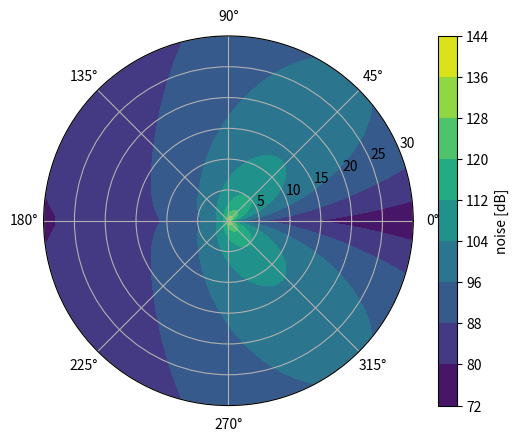

Write the Python code that produced this figure.
import numpy as np
from matplotlib import pyplot as plt
import os

from scipy.optimize import bisect


            
class PressureVessel():
    def __init__(self, burst_pressure, tank_volume, atmospheric_pressure, n_grid=100, max_distance=30.0):
        """Noise generated by pressure vessel bursting, based on estimating an equivalent explosive charge

        Args:
            burst_pressure (float): pressure at which the pressure vessel is expected to fail (Pa)
            tank_volume (float): pressure vessel volume (m^3)
            atmospheric_pressure (float): ambient pressure (Pa)
            n_grid (int, optional): number of grid points in radial circumferential direction. Defaults to 100.
            max_distance (float, optional): maximum distance considered in analysis. Defaults to 30.
        """
        self.P_burst      = burst_pressure                                   # predicted burst presssure at minimum safety factor [Pa]
        self.V_tank       = tank_volume                                      # volume of the pressure vessel [m^3]
        self.P_atm        = atmospheric_pressure                             # local atmospheric pressure [Pa]
        self.n_grid       = n_grid                                           # grid points
        self.max_distance = max_distance                                     # maximum resolved distance from the pressure vessel [m]
        self.gamma        = 1.4                                              # ratio of specific heats of air
        self.E_tnt        = 4.148e6                                          # Energy of TNT [J/kg]

    def TNT_equivalent(self):
        # TNT equivalence of a pressure vessel assuming isentropic expansion
        # Energy release
        self.E_burst = self.P_burst * self.V_tank / (self.gamma - 1) * (1 - (self.P_atm / self.P_burst)**((self.gamma - 1) / self.gamma))

        # TNT equivalent mass
        self.M_tnt = self.E_burst / self.E_tnt

    def noise_distribution(self): 
        self.angles = np.linspace(0, 2*np.pi, self.n_grid)
        self.radii  = np.linspace(0, self.max_distance, self.n_grid)
        self.sound_levels = np.ndarray((self.n_grid, self.n_grid))

        
        # pressure rise and noise power
        for i in range(round(self.n_grid / 2)):
            for j in range(self.n_grid): 
                
                if self.radii[j] < 1:
                    # set anything below 1m distance to 1m value
                    dP = 0.95 * self.M_tnt**(1/3) + 3.9 * self.M_tnt**(2/3) + 13 * self.M_tnt
                else:
                    dP = 0.95 * self.M_tnt**(1/3)/self.radii[j] + 3.9 * self.M_tnt**(2/3)/self.radii[j]**2 + 13 * self.M_tnt/self.radii[j]**3
                
                self.sound_levels[i][j] = 20 * np.log(dP/20e-6)
                self.sound_levels[self.n_grid-1-i][j] = self.sound_levels[i][j]


class ExplosiveCharge():
    def __init__(self, NEM, TNT_equivalence=0.43, n_grid=100, max_distance=30.0):
        """Noise generated by an undeflected explosive charge

        Args:
            NEM (float): Net explosive mass (kg)
            TNT_equivalence (float, optional): TNT equivalence factor. Defaults to 0.43 (for black powder).
            n_grid (int, optional): number of grid points in radial circumferential direction. Defaults to 100.
            max_distance (float, optional): maximum distance considered in analysis. Defaults to 30.
        """        
        self.TNT_equivalence = TNT_equivalence                                  # TNT equivelnce factor for pressure. Black powder = 0.43
        self.NEM             = NEM                                              # net explosive mass [kg]
        self.n_grid           = n_grid                                          # grid points
        self.max_distance     = max_distance                                    # maximum resolved distance from the motor [m]
        self.gamma           = 1.4                                              # ratio of specific heats of air
        self.E_tnt           = 4.148e6                                          # Energy of TNT [J/kg]
        
    def noise_distribution(self): 
        self.angles = np.linspace(0, 2*np.pi, self.n_grid)
        self.radii  = np.linspace(0, self.max_distance, self.n_grid)
        self.sound_levels = np.ndarray((self.n_grid, self.n_grid))

        # Net Explosive Mass in TNT equivalent
        self.M_tnt = self.NEM * self.TNT_equivalence
        
        # pressure rise and noise power
        for i in range(round(self.n_grid / 2)):
            for j in range(self.n_grid): 
                
                if self.radii[j] < 1:
                    # set anything below 1m distance to 1m value
                    dP = 0.95 * self.M_tnt**(1/3) + 3.9 * self.M_tnt**(2/3) + 13 * self.M_tnt
                else:
                    dP = 0.95 * self.M_tnt**(1/3)/self.radii[j] + 3.9 * self.M_tnt**(2/3)/self.radii[j]**2 + 13 * self.M_tnt/self.radii[j]**3
                
                self.sound_levels[i][j] = 20 * np.log(dP/20e-6)
                self.sound_levels[self.n_grid-1-i][j] = self.sound_levels[i][j]


class RocketMotor():
    def __init__(self, thrust, exhaust_velocity, scaling_factor=0.0012, n_grid=100, max_distance=30.0):
        """Undeflected rocket exhaust model based on NASA-SP-8072 "Acoustic loads generated by the propulsion system"

        Args:
            thrust (float): Engine thrust (N)
            exhaust_velocity (float): Nozzle exhaust velocity (m/s)
            scaling_factor (float, optional): emperical scaling factor for noise power. Defaults to 0.0012 (derived from solid rocket motor tests)
            n_grid (int, optional): number of grid points in radial circumferential direction. Defaults to 100.
            max_distance (float, optional): maximum distance considered in analysis. Defaults to 30.
        """
        self.thrust           = thrust
        self.exhaust_velocity = exhaust_velocity
        self.scaling_factor   = scaling_factor                  # scaling factor for noise power in relation to engine power. 0.0012, determined experimentally
        self.n_grid           = n_grid                          # grid points
        self.max_distance     = max_distance                    # maximum resolved distance from the motor [m]

    def noise_power(self):

        self.P_noise       = 0.5 * self.scaling_factor * self.exhaust_velocity * self.thrust 
        # conversion to dB
        self.max_noise_lvl = 10 * np.log10(self.P_noise * 1e12)


    def noise_distance(self, distance):
        return 10 * np.log10(self.P_noise * 1e12 / (2 * np.pi * distance**2))

    def noise_direction(self, theta, radius):
        # NASA noise model for strauhal number of 0.4, taken from fig.10
        angular_dist =  -2.20411*theta**4 + 19.43914*theta**3 - 59.41912*theta**2 + 64.91368*theta - 18.73118 
        Lw = 10 * np.log10(self.P_noise) + 120
        noise_dist = angular_dist + Lw - 10*np.log10(radius**2) - 11 
    
        return noise_dist

    def noise_distribution(self):
        self.angles = np.linspace(0, 2*np.pi, self.n_grid)
        self.radii  = np.linspace(0, self.max_distance, self.n_grid)
        self.sound_levels = np.ndarray((self.n_grid, self.n_grid))

        # Noise model undefined for a distance of 0 m 
        self.sound_levels[:][0] = np.ones(self.n_grid) * self.max_noise_lvl
        self.sound_levels[:,0]  = np.ones(self.n_grid) * self.max_noise_lvl

        for i in range(round(self.n_grid / 2)):
            for j in range(1,self.n_grid): 
                
                self.sound_levels[i][j] = self.noise_direction(self.angles[i], self.radii[j])
                self.sound_levels[self.n_grid-1-i][j] = self.sound_levels[i][j]


def contour_plot(noise_source, folder, name, save_fig=False):   
    try:
        os.mkdir(folder) 
    except:
        pass

    r, theta = np.meshgrid(noise_source.radii, noise_source.angles)   
    
    fig, ax  = plt.subplots(subplot_kw = dict(projection='polar'))
    cp       = ax.contourf(theta, r, noise_source.sound_levels)
    fig.colorbar(cp, label='noise [dB]')
    
    if save_fig:
        fig.savefig(folder + '/' + name + '.png', dpi = 600)
    else:
        plt.show()

                
def validation():
    # tuning of the model constant using test data of three solid rocket motors
    # test data
    thrust           = np.array([398, 524, 683])                        # N
    exhaust_velocity = 1295                                             # m/s
    r_probe          = 20                                               # m
    theta_probe      = np.pi/2  
    measured_noise   = np.array([105.6, 107.4, 109.7])                  # dB

    constant         = np.ndarray(len(thrust))

    for i in range(len(thrust)):
        def func(const):
            sound = RocketMotor(thrust[i], exhaust_velocity, scaling_factor=const)
            sound.noise_power()

            return measured_noise[i] - sound.noise_direction(theta_probe, r_probe)
        
        constant[i] = bisect(func, 1e-4, 1e-2)

    print('mean sclaing factor from test data: ', np.mean(constant))
            

if __name__ == "__main__":
    thrust = 29.01                      # [N]
    exhaust_velocity = 1143.66             # [m/s]

    sound = RocketMotor(thrust, exhaust_velocity, scaling_factor=0.0012)
    sound.noise_power()
    sound.noise_distribution()
    
    #validation()

    #sound = PressureVessel(255e5, 0.000516, 1e5)
    #sound.TNT_equivalent()
    #sound.noise_distribution()


    #sound = ExplosiveCharge(0.01, 0.43)
    #sound.noise_distribution()

    contour_plot(sound, 'Figures', 'resonance_heating', save_fig=False)
